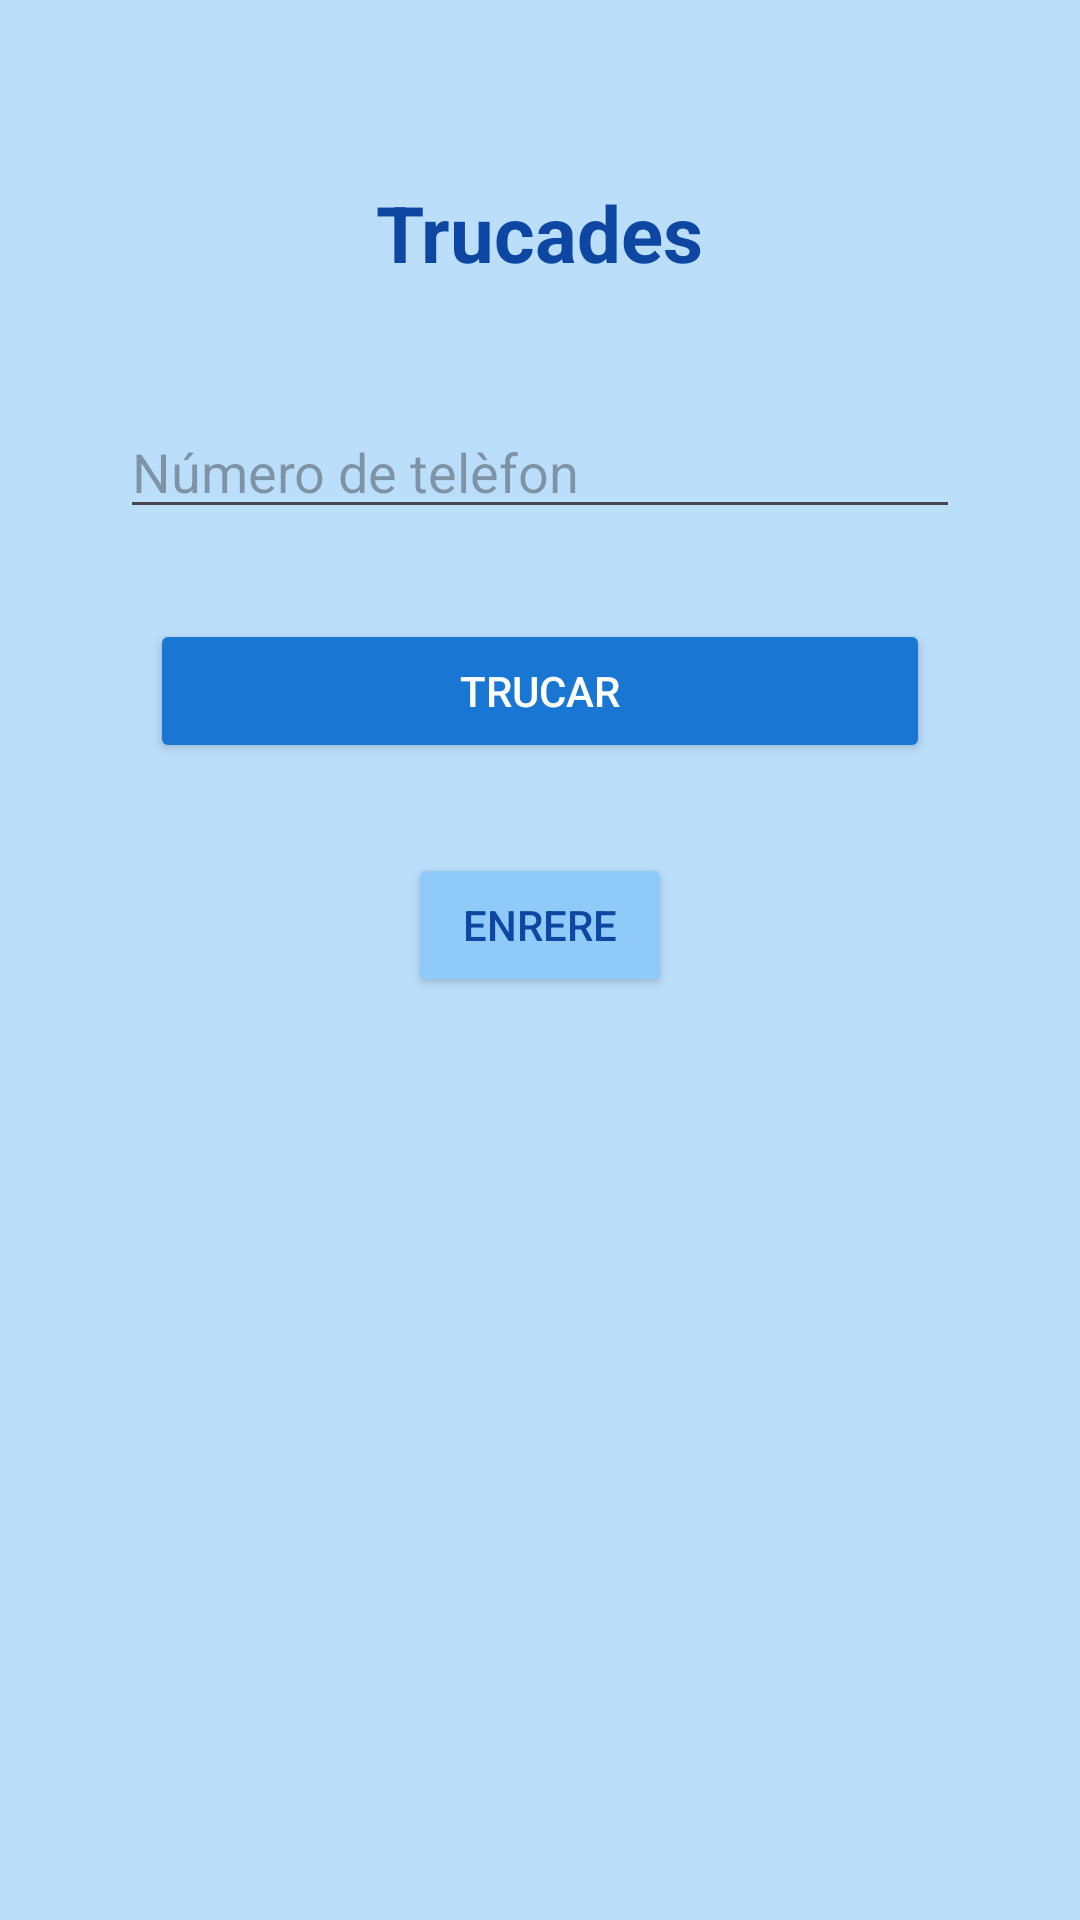

Write the Android layout XML for this screen, with the resource values it uses.
<!-- AndroidManifest.xml: application theme Theme.Pt4_Calles_Samuel -->
<!-- res/layout/activity_trucada.xml -->
<?xml version="1.0" encoding="utf-8"?>
<androidx.constraintlayout.widget.ConstraintLayout xmlns:android="http://schemas.android.com/apk/res/android"
    xmlns:app="http://schemas.android.com/apk/res-auto"
    xmlns:tools="http://schemas.android.com/tools"
    android:id="@+id/main"
    android:layout_width="match_parent"
    android:layout_height="match_parent"
    android:background="#BBDEFB"
    tools:context=".activityTrucada">

    <TextView
        android:id="@+id/txtTitulo"
        android:layout_width="wrap_content"
        android:layout_height="wrap_content"
        android:text="Trucades"
        android:textSize="26sp"
        android:textStyle="bold"
        android:textColor="#0D47A1"
        app:layout_constraintTop_toTopOf="parent"
        app:layout_constraintStart_toStartOf="parent"
        app:layout_constraintEnd_toEndOf="parent"
        android:layout_marginTop="60dp" />

    <EditText
        android:id="@+id/txtNumero"
        android:layout_width="0dp"
        android:layout_height="wrap_content"
        android:hint="Número de telèfon"
        android:inputType="phone"
        android:layout_marginHorizontal="40dp"
        android:layout_marginTop="40dp"
        app:layout_constraintTop_toBottomOf="@id/txtTitulo"
        app:layout_constraintStart_toStartOf="parent"
        app:layout_constraintEnd_toEndOf="parent" />

    <Button
        android:id="@+id/btnLlamar"
        android:layout_width="0dp"
        android:layout_height="wrap_content"
        android:text="Trucar"
        android:backgroundTint="#1976D2"
        android:textColor="#FFFFFF"
        android:layout_marginHorizontal="50dp"
        android:layout_marginTop="30dp"
        app:layout_constraintTop_toBottomOf="@id/txtNumero"
        app:layout_constraintStart_toStartOf="parent"
        app:layout_constraintEnd_toEndOf="parent" />

    <Button
        android:id="@+id/btnEnrere"
        android:layout_width="wrap_content"
        android:layout_height="wrap_content"
        android:text="Enrere"
        android:backgroundTint="#90CAF9"
        android:textColor="#0D47A1"
        android:layout_marginTop="30dp"
        app:layout_constraintTop_toBottomOf="@id/btnLlamar"
        app:layout_constraintStart_toStartOf="parent"
        app:layout_constraintEnd_toEndOf="parent" />

</androidx.constraintlayout.widget.ConstraintLayout>
<!-- resources referenced by this layout -->
<resources>
  <style name="Theme.Pt4_Calles_Samuel" parent="Base.Theme.Pt4_Calles_Samuel" />
  <style name="Base.Theme.Pt4_Calles_Samuel" parent="Theme.Material3.DayNight.NoActionBar">
          
          
      </style>
</resources>
